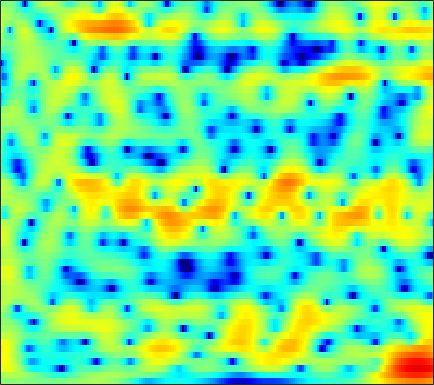

The file beside this chart, header and first rows:
0.44624, 0.4913, 0.52175, 0.55553, 0.54643, 0.52442, 0.49488, 0.45905, 0.39779, 0.32387, 0.23582, 0.16582, 0.072379, -0.022474, -0.077183, -0.16402, -0.25382, -0.31906, -0.38174, -0.43561, -0.48103, -0.50165, -0.52121, -0.50917
1.246, 1.62, 1.999, 2.247, 2.357, 2.412, 2.373, 2.293, 2.112, 1.869, 1.573, 1.321, 0.9555, 0.5572, 0.247, -0.1709, -0.6024, -0.9334, -1.385, -1.846, -2.316, -2.677, -3.158, -3.621
4.86, 4.996, 5.036, 4.905, 4.695, 4.266, 3.667, 3.1, 2.185, 1.084, -0.1979, -1.246, -2.729, -4.164, -5.079, -5.856, -6.054, -5.965, -5.722, -5.535, -5.564, -5.759, -6.332, -7.353
6.106, 5.942, 5.606, 5.12, 4.648, 3.869, 2.902, 2.041, 0.7006, -0.895, -2.79, -4.408, -6.803, -9.16, -10.4, -10.53, -9.399, -8.343, -7.104, -6.196, -5.601, -5.335, -5.163, -5.191
5.928, 5.697, 5.271, 4.691, 4.156, 3.318, 2.316, 1.496, 0.3069, -0.9421, -2.165, -3.013, -4.001, -4.75, -5.138, -5.424, -5.423, -5.334, -5.124, -4.883, -4.721, -4.616, -4.555, -4.582
6.526, 6.372, 5.995, 5.401, 4.813, 3.82, 2.563, 1.433, -0.3984, -2.664, -5.504, -8.166, -12.3, -14.29, -12.46, -9.45, -7.228, -6.026, -4.904, -4.199, -3.866, -3.829, -4.067, -4.588
5.228, 5.26, 5.129, 4.779, 4.393, 3.683, 2.765, 1.948, 0.6741, -0.7721, -2.292, -3.373, -4.474, -4.986, -4.917, -4.427, -3.73, -3.235, -2.716, -2.416, -2.367, -2.523, -2.962, -3.758
2.539, 2.792, 2.946, 2.913, 2.764, 2.43, 1.945, 1.507, 0.8475, 0.1346, -0.5576, -1.033, -1.582, -1.983, -2.164, -2.25, -2.19, -2.064, -1.827, -1.585, -1.363, -1.245, -1.19, -1.209
0.8569, 1.232, 1.531, 1.607, 1.536, 1.27, 0.819, 0.3757, -0.3299, -1.201, -2.183, -3.009, -4.138, -5.177, -5.768, -6.07, -5.676, -5.021, -3.91, -2.732, -1.633, -0.8964, -0.0616, 0.6313
0.1544, 0.4076, 0.5068, 0.3884, 0.169, -0.2831, -0.8723, -1.397, -2.221, -3.204, -4.454, -5.643, -7.761, -10.96, -14.77, -21.96, -15.3, -10.71, -6.801, -4.106, -2.097, -0.9135, 0.3838, 1.435
0.4252, 0.2641, -0.2459, -1.07, -1.886, -3.16, -4.473, -5.277, -5.834, -5.819, -5.517, -5.296, -5.134, -5.054, -4.954, -4.62, -4.018, -3.394, -2.417, -1.401, -0.4573, 0.1809, 0.946, 1.636
2.246, 1.91, 1.069, -0.295, -1.77, -4.619, -9.221, -14.77, -15.15, -8.737, -5.151, -3.409, -1.84, -0.8225, -0.2866, 0.198, 0.483, 0.6064, 0.6354, 0.5586, 0.3762, 0.1865, -0.01165, -0.05309
2.942, 2.945, 2.724, 2.256, 1.778, 1.048, 0.3781, 0.02036, -0.1346, 0.08226, 0.4935, 0.8448, 1.25, 1.525, 1.609, 1.539, 1.255, 0.8757, 0.1078, -1.069, -2.76, -4.489, -7.756, -12.65
2.163, 2.409, 2.583, 2.61, 2.559, 2.422, 2.251, 2.115, 1.942, 1.79, 1.663, 1.561, 1.39, 1.168, 0.9451, 0.5569, 0.02091, -0.496, -1.36, -2.455, -3.8, -4.963, -6.599, -7.961
2.189, 2.476, 2.731, 2.844, 2.848, 2.76, 2.573, 2.384, 2.082, 1.737, 1.367, 1.087, 0.7165, 0.3443, 0.0669, -0.3136, -0.726, -1.071, -1.58, -2.154, -2.799, -3.303, -3.962, -4.569
3.029, 3.318, 3.55, 3.61, 3.537, 3.292, 2.886, 2.482, 1.827, 1.069, 0.2633, -0.3236, -0.9977, -1.471, -1.675, -1.77, -1.748, -1.712, -1.716, -1.825, -2.066, -2.335, -2.812, -3.419
4.168, 4.467, 4.672, 4.654, 4.487, 4.047, 3.34, 2.615, 1.355, -0.2994, -2.421, -4.336, -7.031, -8.475, -7.801, -5.819, -3.981, -2.933, -1.972, -1.44, -1.264, -1.356, -1.774, -2.497
4.057, 4.378, 4.602, 4.585, 4.415, 3.962, 3.236, 2.486, 1.184, -0.5191, -2.731, -4.779, -7.777, -9.37, -8.396, -5.949, -3.826, -2.638, -1.528, -0.8745, -0.6199, -0.6755, -1.058, -1.799
2.501, 2.873, 3.164, 3.226, 3.127, 2.808, 2.299, 1.811, 1.035, 0.1747, -0.6951, -1.284, -1.885, -2.169, -2.147, -1.861, -1.411, -1.052, -0.6327, -0.352, -0.2669, -0.3386, -0.6229, -1.144
1.454, 1.882, 2.194, 2.241, 2.115, 1.769, 1.25, 0.7832, 0.1203, -0.5278, -1.055, -1.335, -1.515, -1.468, -1.318, -1.002, -0.6259, -0.3367, 0.0007676, 0.2473, 0.3723, 0.3719, 0.2327, -0.06323
2.144, 2.445, 2.553, 2.342, 1.979, 1.244, 0.2262, -0.7069, -2.104, -3.509, -4.576, -4.904, -4.609, -3.728, -2.908, -1.824, -0.8552, -0.233, 0.4491, 0.9448, 1.264, 1.38, 1.376, 1.204
3.824, 3.817, 3.558, 2.996, 2.363, 1.182, -0.4509, -2.05, -4.906, -9.228, -17.82, -30.38, -13.04, -7.887, -5.523, -3.271, -1.611, -0.6304, 0.3945, 1.16, 1.677, 1.912, 2.019, 1.894
4.553, 4.319, 3.837, 3.143, 2.477, 1.367, -0.006662, -1.222, -3.045, -4.896, -6.437, -7.038, -6.963, -6.187, -5.351, -4.11, -2.843, -1.933, -0.8324, 0.1045, 0.8254, 1.207, 1.491, 1.496
4.372, 4.018, 3.499, 2.907, 2.389, 1.595, 0.6543, -0.1615, -1.392, -2.78, -4.286, -5.461, -6.96, -8.083, -8.293, -7.468, -5.813, -4.458, -2.758, -1.371, -0.2858, 0.3357, 0.9141, 1.216
2.956, 2.426, 1.957, 1.756, 1.69, 1.563, 1.254, 0.8521, 0.02047, -1.235, -3.003, -4.821, -8.334, -14.42, -21.69, -13.98, -8.311, -5.758, -3.416, -1.781, -0.5836, 0.1297, 0.8592, 1.402
-2.586, -5.214, -5.593, -2.755, -0.8436, 0.911, 1.875, 2.197, 2.171, 1.724, 0.9111, 0.09844, -1.088, -2.156, -2.684, -2.872, -2.642, -2.339, -1.955, -1.607, -1.225, -0.8695, -0.2328, 0.5419
-1.624, -3.271, -3.506, -1.696, -0.1804, 1.382, 2.423, 2.891, 3.181, 3.155, 2.869, 2.531, 1.951, 1.279, 0.7098, -0.145, -1.186, -2.163, -3.87, -6.191, -8.742, -9.405, -7.192, -4.3
2.021, 1.73, 1.542, 1.607, 1.759, 2.004, 2.212, 2.31, 2.34, 2.239, 2.022, 1.793, 1.374, 0.81, 0.2879, -0.5912, -1.736, -2.855, -4.772, -7.287, -9.957, -10.78, -8.981, -6.258
2.618, 2.488, 2.299, 2.092, 1.92, 1.694, 1.446, 1.252, 0.9816, 0.7405, 0.5369, 0.3984, 0.226, 0.03232, -0.1478, -0.4853, -0.9437, -1.375, -2.037, -2.715, -3.258, -3.508, -3.556, -3.39
2.957, 2.87, 2.604, 2.172, 1.756, 1.087, 0.3237, -0.2863, -1.041, -1.603, -1.822, -1.727, -1.308, -0.7028, -0.2547, 0.2561, 0.5929, 0.7288, 0.7345, 0.5627, 0.2049, -0.1648, -0.8426, -1.762
2.757, 2.665, 2.247, 1.52, 0.7755, -0.53, -2.192, -3.734, -6.227, -9.203, -10.74, -9.171, -5.806, -2.931, -1.229, 0.5259, 1.789, 2.457, 3.023, 3.231, 3.075, 2.696, 1.784, 0.2853
-0.2512, -0.5064, -1.223, -2.342, -3.44, -5.172, -7.19, -8.807, -11.16, -13.49, -14.23, -12.42, -8.708, -5.37, -3.335, -1.152, 0.5207, 1.47, 2.397, 2.963, 3.208, 3.181, 2.897, 2.373
-2.94, -3.485, -4.637, -6.313, -7.969, -10.78, -14.27, -16.81, -17.47, -14.96, -12.17, -10.18, -7.684, -5.409, -3.874, -2.073, -0.5827, 0.3448, 1.34, 2.073, 2.588, 2.848, 3.051, 3.123
-3.679, -4.341, -5.506, -7.083, -8.576, -11.05, -14.07, -16.1, -16.2, -13.42, -10.46, -8.532, -6.33, -4.466, -3.246, -1.831, -0.6398, 0.1251, 0.9843, 1.686, 2.241, 2.583, 2.946, 3.217
-3.28, -3.871, -4.776, -5.745, -6.463, -7.303, -7.861, -8.008, -7.751, -7.007, -5.946, -5.049, -3.85, -2.738, -1.982, -1.108, -0.3669, 0.1059, 0.654, 1.144, 1.594, 1.915, 2.325, 2.713
-2.517, -3.268, -4.38, -5.416, -6, -6.355, -6.146, -5.7, -4.852, -3.893, -2.937, -2.275, -1.507, -0.8899, -0.5474, -0.254, -0.1387, -0.1385, -0.1919, -0.198, -0.01312, 0.2866, 0.8899, 1.612
-1.311, -2.638, -5.05, -8.479, -11.56, -12.57, -8.868, -6.263, -3.678, -1.84, -0.5135, 0.203, 0.8394, 1.131, 1.114, 0.7708, 0.005563, -0.876, -2.489, -4.411, -5.553, -4.922, -2.726, -0.4496
0.2236, -0.8439, -2.741, -5.09, -6.708, -7.124, -5.262, -3.51, -1.516, -0.006357, 1.04, 1.571, 1.968, 2.003, 1.793, 1.154, 0.03328, -1.218, -3.655, -7.32, -11.04, -9.438, -5.006, -1.775
0.9811, 0.6384, 0.1143, -0.3694, -0.6167, -0.69, -0.4655, -0.155, 0.3332, 0.7869, 1.119, 1.267, 1.314, 1.187, 0.9783, 0.5448, -0.0428, -0.5707, -1.298, -1.91, -2.17, -2.044, -1.526, -0.8482
1.461, 1.437, 1.386, 1.321, 1.277, 1.243, 1.234, 1.222, 1.18, 1.082, 0.9169, 0.7404, 0.4427, 0.1263, -0.1057, -0.3681, -0.5572, -0.6427, -0.6719, -0.6215, -0.5172, -0.4292, -0.3283, -0.316
1.548, 1.679, 1.853, 2.017, 2.101, 2.15, 2.088, 1.961, 1.653, 1.175, 0.521, -0.0824, -0.9899, -1.899, -2.454, -2.797, -2.598, -2.154, -1.398, -0.6314, 0.01789, 0.3814, 0.6548, 0.6697
-0.3478, 0.1112, 0.7914, 1.415, 1.792, 2.11, 2.189, 2.081, 1.687, 0.9618, -0.1737, -1.351, -3.498, -6.633, -9.834, -13.17, -9.604, -6.426, -3.328, -1.183, 0.3095, 1.11, 1.82, 2.15
-7.266, -5.017, -2.735, -1.142, -0.2937, 0.4626, 0.8558, 0.9117, 0.6882, 0.1071, -0.8575, -1.859, -3.587, -5.758, -7.431, -8.503, -7.147, -5.319, -2.988, -1.067, 0.4413, 1.313, 2.188, 2.745
-8.578, -6.775, -4.769, -3.233, -2.342, -1.447, -0.8746, -0.6522, -0.6351, -0.9142, -1.448, -1.98, -2.768, -3.475, -3.822, -3.908, -3.474, -2.866, -1.815, -0.6847, 0.3921, 1.112, 1.898, 2.509
-5.539, -5.525, -5.006, -4.151, -3.385, -2.416, -1.663, -1.277, -1.066, -1.217, -1.726, -2.315, -3.326, -4.369, -4.964, -5.153, -4.486, -3.596, -2.192, -0.8384, 0.3006, 1.014, 1.777, 2.364
-8.099, -9.528, -9.138, -6.726, -4.849, -2.767, -1.243, -0.4816, 0.06639, 0.05553, -0.5637, -1.499, -3.573, -7.173, -11.96, -19.37, -9.577, -5.608, -2.394, -0.3964, 0.862, 1.442, 1.913, 2.127
-10.4, -13.56, -12.38, -7.764, -4.949, -2.149, -0.1684, 0.8853, 1.782, 2.139, 1.966, 1.491, 0.4573, -0.9318, -1.905, -2.407, -1.619, -0.6027, 0.6613, 1.465, 1.728, 1.539, 0.7255, -0.7051
-9.342, -8.961, -7.55, -5.572, -4.025, -2.097, -0.465, 0.5323, 1.53, 2.175, 2.501, 2.575, 2.499, 2.313, 2.167, 2.044, 2.011, 2.017, 1.956, 1.705, 1.094, 0.3243, -1.318, -3.904
-19.75, -13.29, -8.841, -5.936, -4.278, -2.462, -0.9946, -0.0988, 0.8561, 1.556, 2.05, 2.296, 2.483, 2.544, 2.526, 2.445, 2.287, 2.114, 1.792, 1.347, 0.743, 0.1857, -0.6844, -1.601
-6.908, -6.367, -5.18, -3.872, -2.905, -1.722, -0.7026, -0.04032, 0.7199, 1.317, 1.768, 2.009, 2.214, 2.288, 2.275, 2.166, 1.964, 1.761, 1.42, 1.008, 0.5511, 0.1801, -0.3009, -0.7613
-2.187, -2.183, -1.976, -1.589, -1.214, -0.6442, -0.04767, 0.4008, 0.952, 1.431, 1.788, 1.973, 2.104, 2.107, 2.027, 1.817, 1.518, 1.245, 0.8382, 0.3967, -0.04745, -0.3729, -0.768, -1.111
0.159, -0.1739, -0.5349, -0.6872, -0.6419, -0.3321, 0.2179, 0.698, 1.32, 1.847, 2.211, 2.364, 2.392, 2.24, 2.01, 1.585, 1.048, 0.5906, -0.05171, -0.696, -1.319, -1.723, -2.153, -2.381
1.717, 0.6445, -1.063, -2.691, -3.233, -2.494, -0.8166, 0.4404, 1.813, 2.74, 3.264, 3.402, 3.274, 2.815, 2.289, 1.398, 0.3572, -0.4648, -1.559, -2.644, -3.796, -4.698, -5.814, -6.153
3.091, 1.421, -1.934, -7.877, -13.82, -7.059, -1.906, 0.3744, 2.29, 3.368, 3.819, 3.797, 3.327, 2.335, 1.239, -0.7329, -3.154, -4.96, -6.604, -7.12, -7.621, -8.846, -12.95, -23.55
3.368, 2.577, 1.388, 0.3334, -0.09905, -0.03961, 0.499, 0.9771, 1.499, 1.762, 1.686, 1.394, 0.6425, -0.6153, -2.006, -4.667, -8.922, -14.07, -19.56, -12.45, -8.929, -7.605, -6.436, -5.335
2.974, 2.623, 2.11, 1.614, 1.283, 0.8981, 0.5507, 0.2997, -0.05583, -0.4697, -0.9298, -1.294, -1.829, -2.445, -2.988, -3.849, -4.773, -5.312, -5.537, -5.082, -4.2, -3.443, -2.47, -1.533
2.165, 1.936, 1.627, 1.274, 0.9377, 0.3619, -0.3808, -1.078, -2.207, -3.475, -4.567, -5.012, -4.885, -4.171, -3.522, -2.748, -2.095, -1.679, -1.147, -0.6238, -0.09402, 0.2884, 0.7509, 1.151
-0.1762, -0.1453, -0.001855, 0.07785, 0.004134, -0.3635, -1.163, -2.141, -4.148, -7.411, -13.63, -22.53, -12.65, -6.768, -4.174, -1.819, -0.1955, 0.7072, 1.614, 2.27, 2.717, 2.93, 3.067, 3.016
